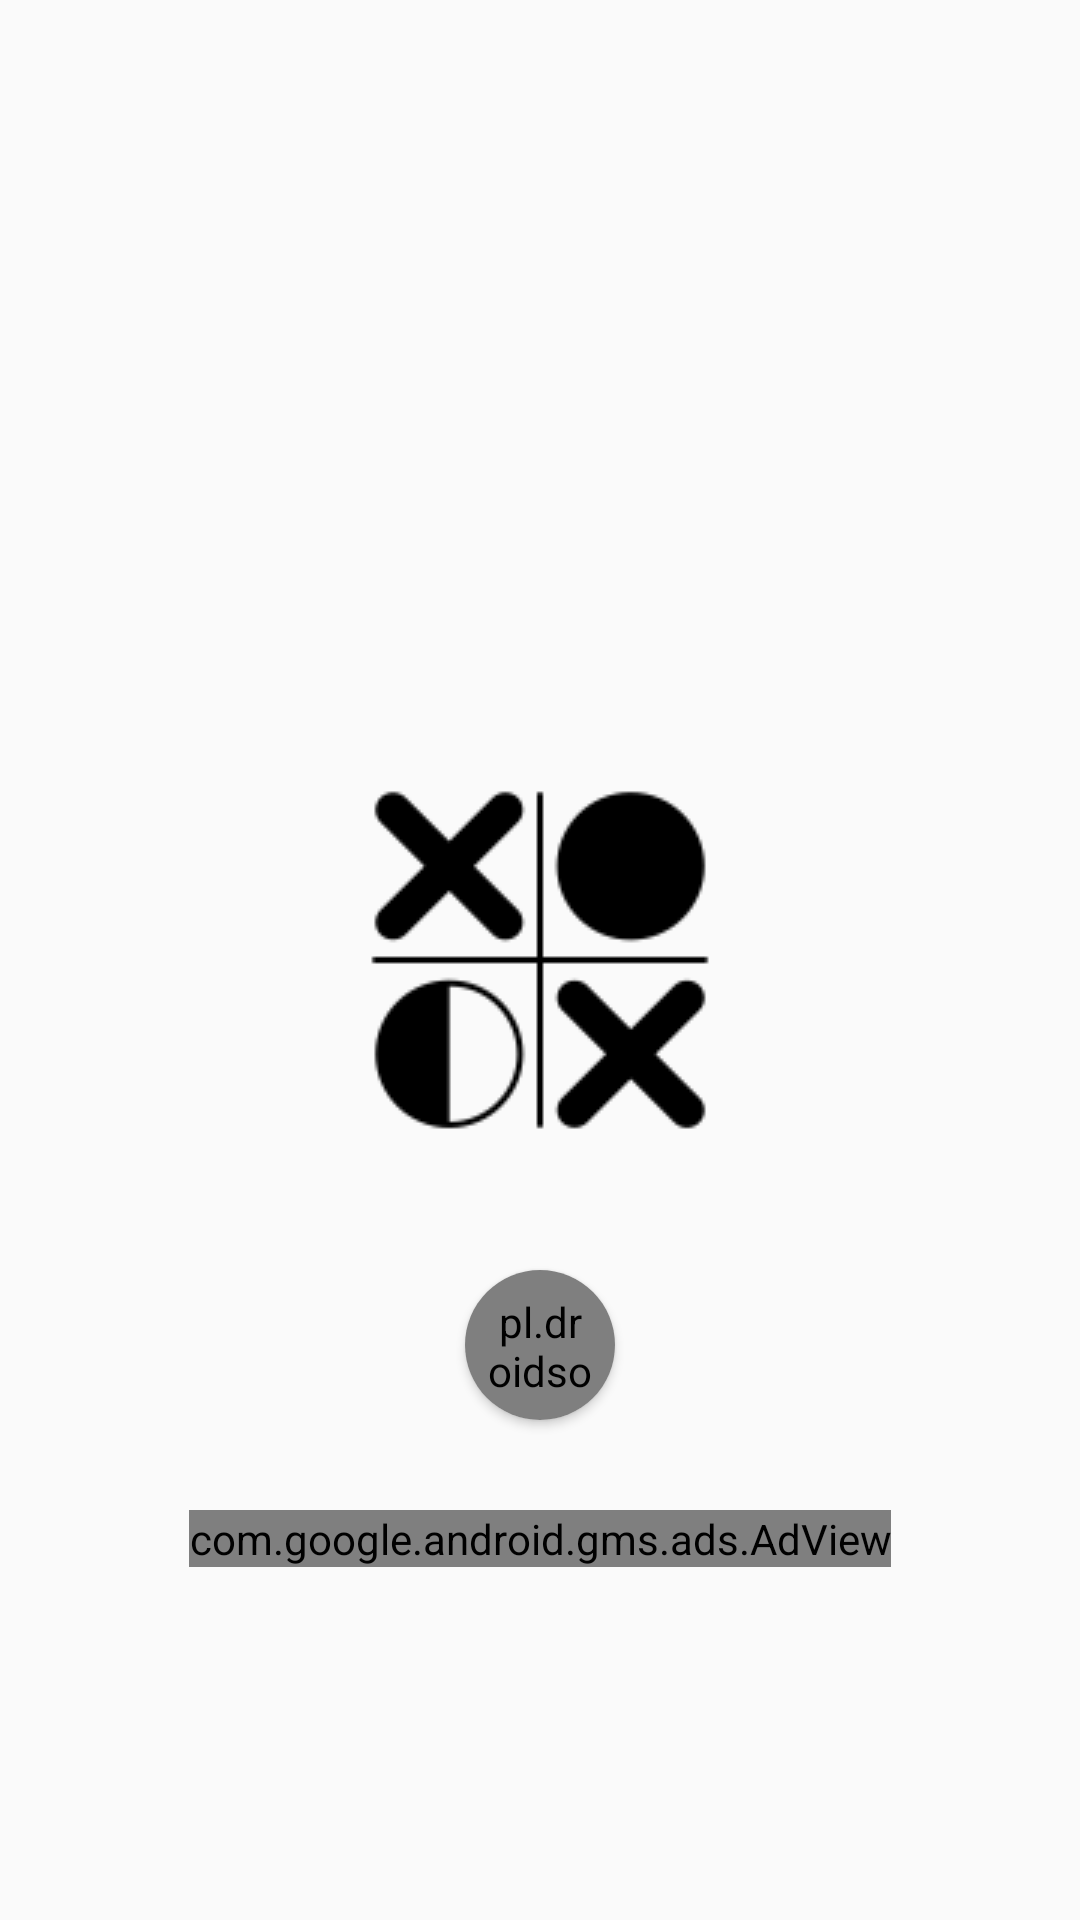

This screen was rendered from an Android layout file. Write that file and the resources it references.
<!-- AndroidManifest.xml: activity theme Theme.AppCompat.Light.NoActionBar -->
<!-- res/layout/activity_choose_game_play_mode.xml -->
<?xml version="1.0" encoding="utf-8"?>
<FrameLayout xmlns:android="http://schemas.android.com/apk/res/android"
    xmlns:tools="http://schemas.android.com/tools"
    android:layout_width="match_parent"
    android:layout_height="match_parent"
    android:background="@color/color_app_background"
    android:orientation="vertical"
    tools:context=".ChooseGamePlayModeActivity">

    <RelativeLayout
        android:layout_width="match_parent"
        android:layout_height="wrap_content"
        android:layout_gravity="center"
        android:gravity="center"
        tools:ignore="HardcodedText">

        <LinearLayout
            android:id="@+id/containerOfflineMenu"
            android:layout_width="match_parent"
            android:layout_height="wrap_content"
            android:layout_gravity="center"
            android:gravity="center"
            android:orientation="vertical">

            <TextView
                android:layout_width="wrap_content"
                android:layout_height="wrap_content"
                android:layout_gravity="center_horizontal"
                android:layout_marginTop="90dp"
                android:alpha="0"
                android:fontFamily="@font/poppins_medium"
                android:text="@string/choose_your_play_mode"
                android:textAppearance="@style/TextAppearance.AppCompat.Widget.ActionBar.Title.Inverse"
                android:textColor="#101010"
                android:textSize="20sp"
                android:textStyle="bold"
                tools:alpha="1" />

            <androidx.appcompat.widget.AppCompatButton
                android:id="@+id/btnPlayWithAiMenu"
                android:layout_width="match_parent"
                android:layout_height="wrap_content"
                android:layout_marginHorizontal="85dp"
                android:layout_marginTop="48dp"
                android:background="@drawable/bg_button_1"
                android:fontFamily="@font/poppins_medium"
                android:scaleX="0"
                android:scaleY="0"
                android:text="@string/with_ai"
                android:textAllCaps="false"
                android:textColor="@color/white"
                android:textSize="18sp"
                android:textStyle="bold" />

            <androidx.appcompat.widget.AppCompatButton
                android:id="@+id/btnPlayWithFriendMenu"
                android:layout_width="match_parent"
                android:layout_height="wrap_content"
                android:layout_marginHorizontal="85dp"
                android:layout_marginTop="20dp"
                android:background="@drawable/bg_button_2"
                android:fontFamily="@font/poppins_medium"
                android:scaleX="0"
                android:scaleY="0"
                android:text="@string/with_a_friend"
                android:textAllCaps="false"
                android:textColor="@color/black"
                android:textSize="18sp"
                android:textStyle="bold" />

            <androidx.cardview.widget.CardView xmlns:card_view="http://schemas.android.com/apk/res-auto"
                android:id="@+id/cardView"
                android:layout_width="50dp"
                android:layout_height="50dp"
                android:layout_gravity="center"
                android:layout_marginTop="25dp"
                android:layout_marginBottom="30dp"
                android:elevation="4dp"
                card_view:cardBackgroundColor="@color/white"
                card_view:cardCornerRadius="40dp">

                <pl.droidsonroids.gif.GifImageView
                    android:id="@+id/settingGifViewOfflineMenu"
                    android:layout_width="match_parent"
                    android:layout_height="match_parent"
                    android:padding="7.5dp"
                    android:src="@drawable/ic_settings_gif" />

            </androidx.cardview.widget.CardView>

        </LinearLayout>

        <com.google.android.gms.ads.AdView xmlns:ads="http://schemas.android.com/apk/res-auto"
            android:id="@+id/adView"
            android:layout_width="wrap_content"
            android:layout_height="wrap_content"
            android:layout_below="@+id/containerOfflineMenu"
            android:layout_centerHorizontal="true"
            ads:adSize="BANNER"
            ads:adUnitId="@string/BANNER_AD_UNIT_ID" />

    </RelativeLayout>

    <ImageView
        android:id="@+id/imgLogoOfflineMenu"
        android:layout_width="wrap_content"
        android:layout_height="wrap_content"
        android:layout_gravity="center"
        android:src="@drawable/app_inside_icon"
        tools:visibility="gone"
        android:contentDescription="@string/app_name" />

</FrameLayout>
<!-- resources referenced by this layout -->
<resources>
  <color name="black">#FF000000</color>
  <color name="color_app_background">#FAFAFA</color>
  <color name="white">#FFFFFFFF</color>
  <!-- drawable app_inside_icon: png bitmap (drawable-v24, 3273 bytes) -->
  <!-- drawable bg_button_1 (drawable) -->
  <?xml version="1.0" encoding="utf-8"?>
  <selector xmlns:android="http://schemas.android.com/apk/res/android">
      <item>
          <shape android:shape="rectangle">
              <gradient android:endColor="@color/black" android:startColor="@color/black" />
              <corners android:radius="15dp" />
              <stroke android:width="5dp" android:color="@color/black" />
          </shape>
      </item>
  </selector>
  <!-- drawable bg_button_2 (drawable) -->
  <?xml version="1.0" encoding="utf-8"?>
  <selector xmlns:android="http://schemas.android.com/apk/res/android">
      <item>
          <shape android:shape="rectangle">
              <gradient android:endColor="@color/white" android:startColor="@color/white" />
              <corners android:radius="15dp" />
              <stroke android:width="2dp" android:color="@color/black" />
          </shape>
      </item>
  </selector>
  <string name="BANNER_AD_UNIT_ID">ca-app-pub-1719443042342371/4479041370</string>
  <string name="app_name">Tic Tac Toe</string>
  <string name="choose_your_play_mode">Choose your play mode</string>
  <string name="with_a_friend">With a friend</string>
  <string name="with_ai">With AI</string>
</resources>
